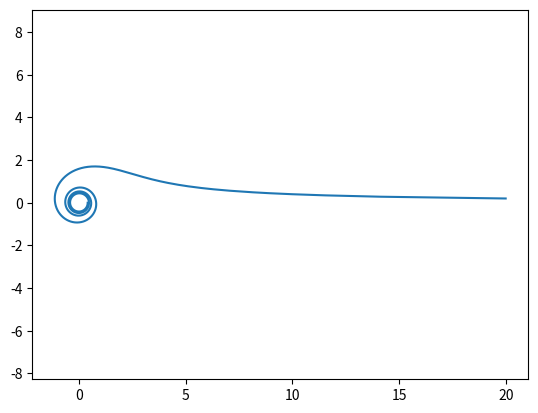

The matplotlib source for this figure:
import matplotlib.pyplot as plt
import numpy as np
def ris(s=3,b=1,k=2):
  '''s=1(логарифмическая спираль),s=2(архимедова спираль),s=3(спираль "жезл"),s=4(роза)'''
  if s==1:
    phi=np.arange(0,8*np.pi,0.01)
    r=np.exp(b*phi)
  elif s==2:
    phi=np.arange(0,8*np.pi,0.01)
    r=k*phi
  elif s==3:
    phi=np.arange(0.01,8*np.pi,0.01)
    r=k/np.sqrt(phi)
  elif s==4:
    phi=np.arange(0,8*np.pi,0.01)
    r=np.sin(k*phi)
  x=r*np.cos(phi)
  y=r*np.sin(phi)
  plt.plot(x,y)
  plt.axis('equal')
  plt.show()
ris()
